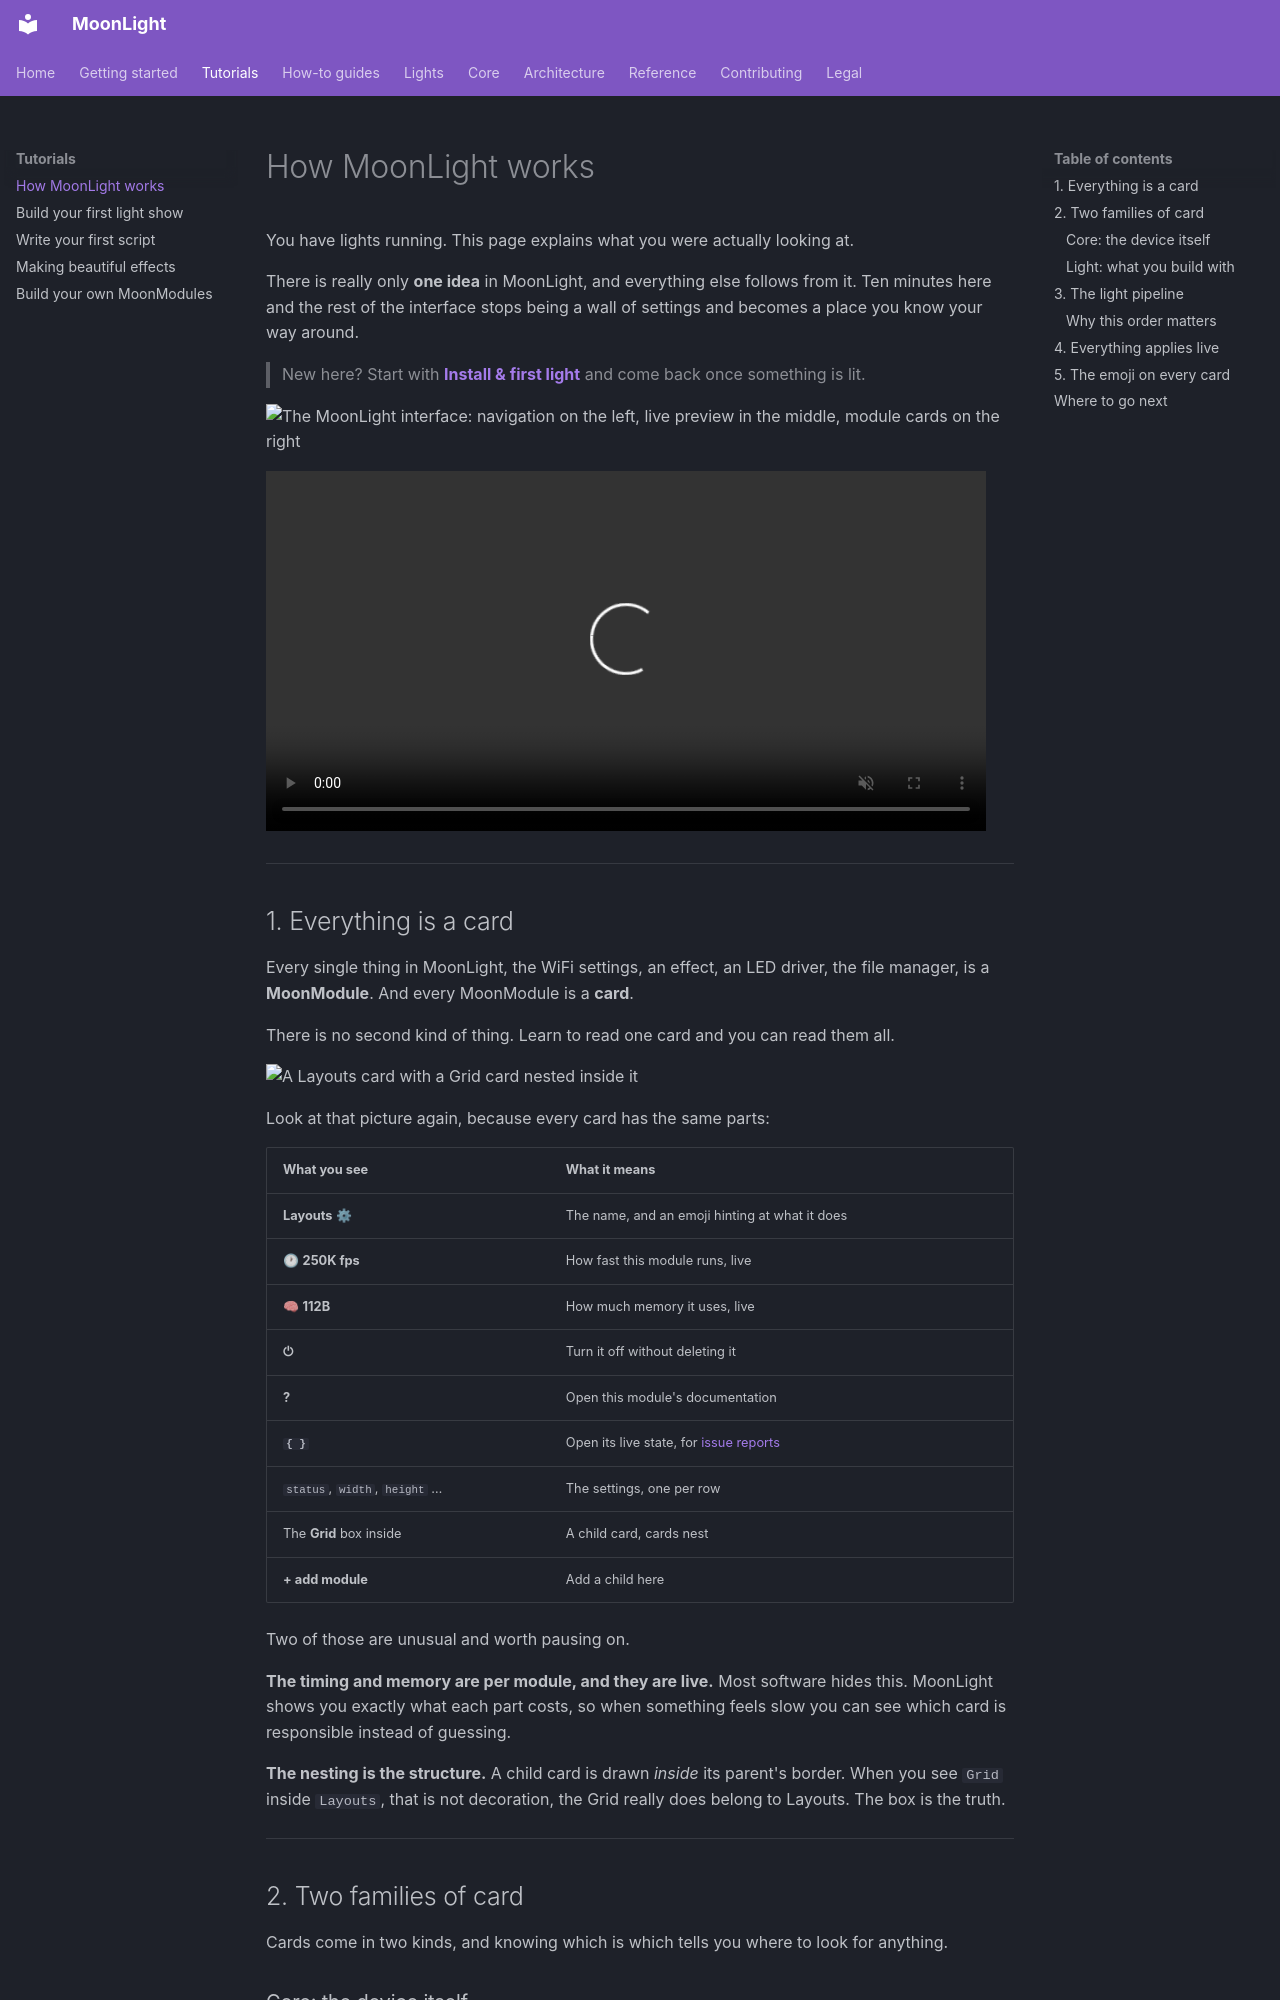

repository: MoonModules/projectMM · page: tutorials/how-projectmm-works.html · generator: mkdocs

# How MoonLight works

You have lights running. This page explains what you were actually looking at.

There is really only **one idea** in MoonLight, and everything else follows from it. Ten minutes here and the rest of the interface stops being a wall of settings and becomes a place you know your way around.

> New here? Start with **[Install & first light](../gettingstarted.md)** and come
> back once something is lit.

![The MoonLight interface: navigation on the left, live preview in the middle, module cards on the right](../assets/gettingstarted/02-01-UI-large.png)

<video src="../assets/uiscenarios/91-show-the-preview.webm" autoplay loop muted playsinline width="720" title="The 3D preview filling the frame: what the device is rendering, live"></video>

---

## 1. Everything is a card

Every single thing in MoonLight, the WiFi settings, an effect, an LED driver, the file manager, is a **MoonModule**. And every MoonModule is a **card**.

There is no second kind of thing. Learn to read one card and you can read them all.

![A Layouts card with a Grid card nested inside it](../assets/gettingstarted/02-08-UI-Layouts.png)

Look at that picture again, because every card has the same parts:

| What you see | What it means |
|---|---|
| **Layouts** ⚙ | The name, and an emoji hinting at what it does |
| 🕐 **250K fps** | How fast this module runs, live |
| 🧠 **112B** | How much memory it uses, live |
| **⏻** | Turn it off without deleting it |
| **?** | Open this module's documentation |
| **`{ }`** | Open its live state, for [issue reports](../how-to/logging-an-issue.md) |
| `status`, `width`, `height` … | The settings, one per row |
| The **Grid** box inside | A child card, cards nest |
| **+ add module** | Add a child here |

Two of those are unusual and worth pausing on.

**The timing and memory are per module, and they are live.** Most software hides
this. MoonLight shows you exactly what each part costs, so when something feels slow you can see which card is responsible instead of guessing.

**The nesting is the structure.** A child card is drawn *inside* its parent's
border. When you see `Grid` inside `Layouts`, that is not decoration, the Grid really does belong to Layouts. The box is the truth.

---

## 2. Two families of card

Cards come in two kinds, and knowing which is which tells you where to look for anything.
